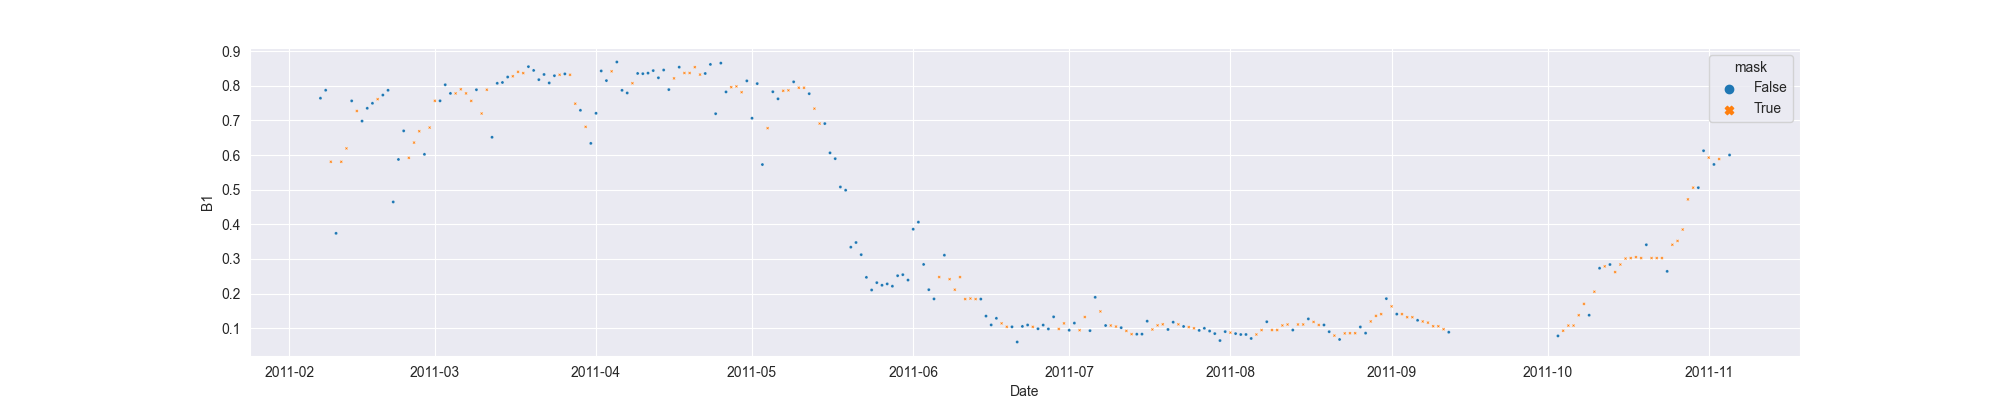

The table this chart was drawn from, first rows:
system:time_start, B1, B1_interpolate
2011-02-07, 0.764, 0.764
2011-02-08, 0.787, 0.787
2011-02-09, , 0.5805
2011-02-10, 0.3739, 0.3739
2011-02-11, , 0.5805
2011-02-12, , 0.6191
2011-02-13, 0.7562, 0.7562
2011-02-14, , 0.7271
2011-02-15, 0.6979, 0.6979
2011-02-16, 0.7349, 0.7349
2011-02-17, 0.7493, 0.7493
2011-02-18, , 0.7612
2011-02-19, 0.7731, 0.7731
2011-02-20, 0.7869, 0.7869
2011-02-21, 0.4645, 0.4645
2011-02-22, 0.5872, 0.5872
2011-02-23, 0.6697, 0.6697
2011-02-24, , 0.5919
2011-02-25, , 0.6358
2011-02-26, , 0.6686
2011-02-27, 0.602, 0.602
2011-02-28, , 0.6792
2011-03-01, , 0.7564
2011-03-02, 0.7564, 0.7564
2011-03-03, 0.8028, 0.8028
2011-03-04, 0.7778, 0.7778
2011-03-05, , 0.7778
2011-03-06, , 0.7897
2011-03-07, , 0.7778
2011-03-08, , 0.7562
2011-03-09, 0.7884, 0.7884
2011-03-10, , 0.7198
2011-03-11, , 0.7884
2011-03-12, 0.6512, 0.6512
2011-03-13, 0.807, 0.807
2011-03-14, 0.8094, 0.8094
2011-03-15, 0.8251, 0.8251
2011-03-16, , 0.8273
2011-03-17, , 0.8401
2011-03-18, , 0.8364
2011-03-19, 0.8551, 0.8551
2011-03-20, 0.8442, 0.8442
2011-03-21, 0.8176, 0.8176
2011-03-22, 0.8325, 0.8325
2011-03-23, 0.808, 0.808
2011-03-24, 0.8289, 0.8289
2011-03-25, , 0.8315
2011-03-26, 0.8342, 0.8342
2011-03-27, , 0.8315
2011-03-28, , 0.7482
2011-03-29, 0.7291, 0.7291
2011-03-30, , 0.6813
2011-03-31, 0.6335, 0.6335
2011-04-01, 0.7204, 0.7204
2011-04-02, 0.8427, 0.8427
2011-04-03, 0.8148, 0.8148
2011-04-04, , 0.8416
2011-04-05, 0.8685, 0.8685
2011-04-06, 0.7867, 0.7867
2011-04-07, 0.7791, 0.7791
... 212 more rows
